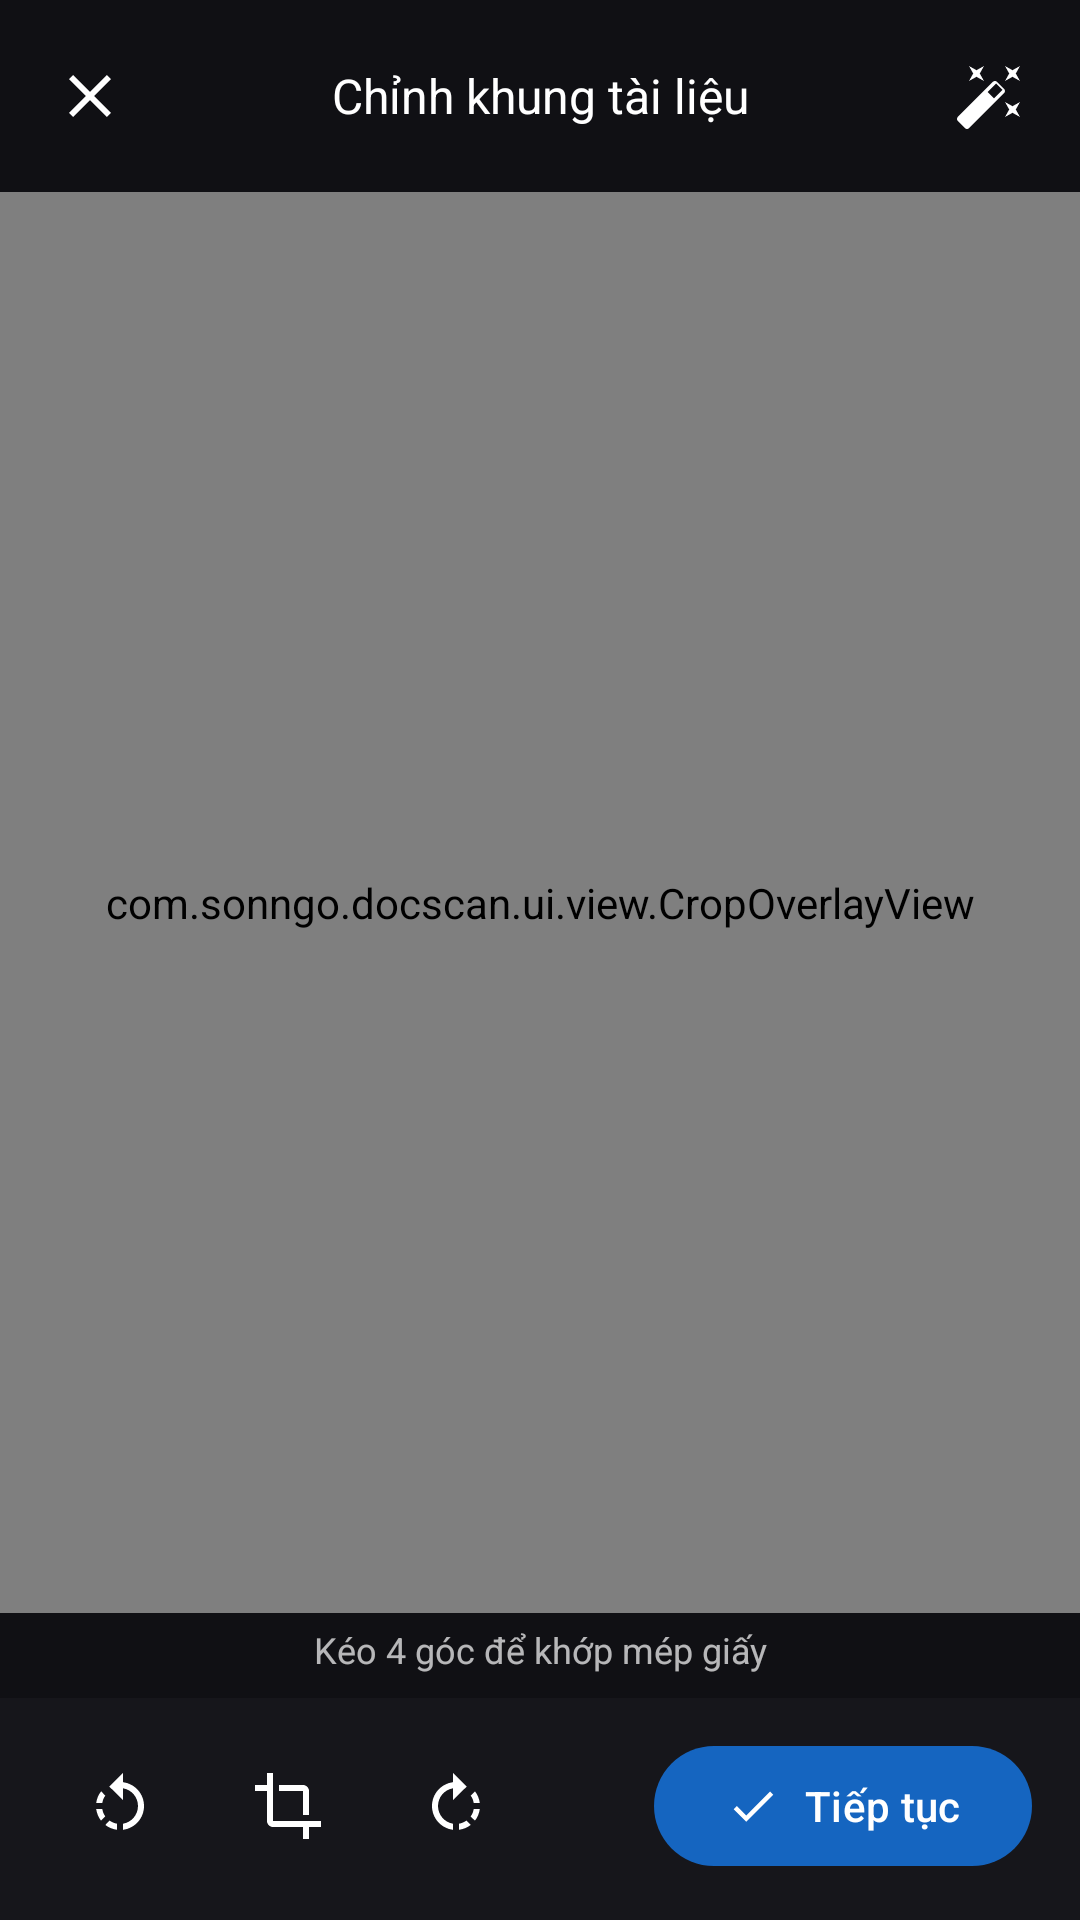

Produce the Android XML layout that renders to this screen, including the resource entries it uses.
<!-- AndroidManifest.xml: activity theme Theme.DocScan.Camera -->
<!-- res/layout/activity_crop.xml -->
<?xml version="1.0" encoding="utf-8"?>
<LinearLayout xmlns:android="http://schemas.android.com/apk/res/android"
    xmlns:app="http://schemas.android.com/apk/res-auto"
    android:layout_width="match_parent"
    android:layout_height="match_parent"
    android:background="@color/camera_background"
    android:orientation="vertical">

    <LinearLayout
        android:id="@+id/topBar"
        android:layout_width="match_parent"
        android:layout_height="wrap_content"
        android:gravity="center_vertical"
        android:orientation="horizontal"
        android:paddingStart="8dp"
        android:paddingTop="10dp"
        android:paddingEnd="8dp"
        android:paddingBottom="10dp">

        <ImageButton
            android:id="@+id/closeButton"
            android:layout_width="44dp"
            android:layout_height="44dp"
            android:background="?attr/selectableItemBackgroundBorderless"
            android:contentDescription="@string/cd_close"
            android:src="@drawable/ic_close"
            app:tint="@android:color/white" />

        <TextView
            android:layout_width="0dp"
            android:layout_height="wrap_content"
            android:layout_weight="1"
            android:gravity="center"
            android:text="@string/crop_title"
            android:textColor="@android:color/white"
            android:textSize="16sp" />

        <ImageButton
            android:id="@+id/autoDetectButton"
            android:layout_width="44dp"
            android:layout_height="44dp"
            android:background="?attr/selectableItemBackgroundBorderless"
            android:contentDescription="@string/action_auto_detect"
            android:src="@drawable/ic_magic"
            app:tint="@android:color/white" />
    </LinearLayout>

    <FrameLayout
        android:layout_width="match_parent"
        android:layout_height="0dp"
        android:layout_weight="1">

        <com.sonngo.docscan.ui.view.CropOverlayView
            android:id="@+id/cropOverlay"
            android:layout_width="match_parent"
            android:layout_height="match_parent" />

        <ProgressBar
            android:id="@+id/progress"
            android:layout_width="wrap_content"
            android:layout_height="wrap_content"
            android:layout_gravity="center"
            android:indeterminateTint="@android:color/white"
            android:visibility="gone" />
    </FrameLayout>

    <TextView
        android:layout_width="match_parent"
        android:layout_height="wrap_content"
        android:gravity="center"
        android:paddingTop="4dp"
        android:paddingBottom="8dp"
        android:text="@string/crop_hint"
        android:textColor="#B3FFFFFF"
        android:textSize="12sp" />

    <LinearLayout
        android:id="@+id/bottomBar"
        android:layout_width="match_parent"
        android:layout_height="wrap_content"
        android:background="#FF16161B"
        android:gravity="center_vertical"
        android:orientation="horizontal"
        android:paddingStart="16dp"
        android:paddingTop="12dp"
        android:paddingEnd="16dp"
        android:paddingBottom="14dp">

        <ImageButton
            android:id="@+id/rotateLeftButton"
            android:layout_width="48dp"
            android:layout_height="48dp"
            android:background="?attr/selectableItemBackgroundBorderless"
            android:contentDescription="@string/action_rotate_left"
            android:src="@drawable/ic_rotate_left"
            app:tint="@android:color/white" />

        <ImageButton
            android:id="@+id/selectAllButton"
            android:layout_width="48dp"
            android:layout_height="48dp"
            android:layout_marginStart="8dp"
            android:background="?attr/selectableItemBackgroundBorderless"
            android:contentDescription="@string/action_select_all"
            android:src="@drawable/ic_crop"
            app:tint="@android:color/white" />

        <ImageButton
            android:id="@+id/rotateRightButton"
            android:layout_width="48dp"
            android:layout_height="48dp"
            android:layout_marginStart="8dp"
            android:background="?attr/selectableItemBackgroundBorderless"
            android:contentDescription="@string/action_rotate_right"
            android:src="@drawable/ic_rotate_right"
            app:tint="@android:color/white" />

        <Space
            android:layout_width="0dp"
            android:layout_height="1dp"
            android:layout_weight="1" />

        <com.google.android.material.button.MaterialButton
            android:id="@+id/nextButton"
            android:layout_width="wrap_content"
            android:layout_height="wrap_content"
            android:text="@string/action_next"
            app:icon="@drawable/ic_check" />
    </LinearLayout>
</LinearLayout>
<!-- resources referenced by this layout -->
<resources>
  <color name="camera_background">#FF101014</color>
  <!-- drawable ic_check (drawable) -->
  <vector xmlns:android="http://schemas.android.com/apk/res/android"
      android:width="24dp"
      android:height="24dp"
      android:viewportWidth="24"
      android:viewportHeight="24">
      <path android:fillColor="#FF1F1F1F" android:pathData="M9,16.17L4.83,12l-1.42,1.41L9,19L21,7l-1.41,-1.41z" />
  </vector>
  <!-- drawable ic_close (drawable) -->
  <vector xmlns:android="http://schemas.android.com/apk/res/android"
      android:width="24dp"
      android:height="24dp"
      android:viewportWidth="24"
      android:viewportHeight="24">
      <path android:fillColor="#FF1F1F1F" android:pathData="M19,6.41L17.59,5L12,10.59L6.41,5L5,6.41L10.59,12L5,17.59L6.41,19L12,13.41L17.59,19L19,17.59L13.41,12z" />
  </vector>
  <!-- drawable ic_crop (drawable) -->
  <vector xmlns:android="http://schemas.android.com/apk/res/android"
      android:width="24dp"
      android:height="24dp"
      android:viewportWidth="24"
      android:viewportHeight="24">
      <path android:fillColor="#FF1F1F1F" android:pathData="M17,15h2V7c0,-1.1 -0.9,-2 -2,-2H9v2h8v8zM7,17V1H5v4H1v2h4v10c0,1.1 0.9,2 2,2h10v4h2v-4h4v-2H7z" />
  </vector>
  <!-- drawable ic_rotate_left (drawable) -->
  <vector xmlns:android="http://schemas.android.com/apk/res/android"
      android:width="24dp"
      android:height="24dp"
      android:viewportWidth="24"
      android:viewportHeight="24">
      <path android:fillColor="#FF1F1F1F" android:pathData="M7.11,8.53L5.7,7.11C4.8,8.27 4.24,9.61 4.07,11h2.02c0.14,-0.87 0.49,-1.72 1.02,-2.47zM6.09,13H4.07c0.17,1.39 0.72,2.73 1.62,3.89l1.41,-1.42c-0.52,-0.75 -0.87,-1.59 -1.01,-2.47zM7.1,18.32c1.16,0.9 2.51,1.44 3.9,1.61V17.9c-0.87,-0.15 -1.71,-0.49 -2.46,-1.03L7.1,18.32zM13,4.07V1L8.45,5.55L13,10V6.09c2.84,0.48 5,2.94 5,5.91s-2.16,5.43 -5,5.91v2.02c3.95,-0.49 7,-3.85 7,-7.93s-3.05,-7.44 -7,-7.93z" />
  </vector>
  <!-- drawable ic_rotate_right (drawable) -->
  <vector xmlns:android="http://schemas.android.com/apk/res/android"
      android:width="24dp"
      android:height="24dp"
      android:viewportWidth="24"
      android:viewportHeight="24">
      <path android:fillColor="#FF1F1F1F" android:pathData="M15.55,5.55L11,1v3.07C7.06,4.56 4,7.92 4,12s3.05,7.44 7,7.93v-2.02c-2.84,-0.48 -5,-2.94 -5,-5.91s2.16,-5.43 5,-5.91V10l4.55,-4.45zM19.93,11c-0.17,-1.39 -0.72,-2.73 -1.62,-3.89l-1.42,1.42c0.54,0.75 0.88,1.6 1.02,2.47h2.02zM13,17.9v2.02c1.39,-0.17 2.74,-0.71 3.9,-1.61l-1.44,-1.44c-0.75,0.54 -1.59,0.89 -2.46,1.03zM16.89,15.48l1.42,1.41c0.9,-1.16 1.45,-2.5 1.62,-3.89h-2.02c-0.14,0.87 -0.48,1.72 -1.02,2.48z" />
  </vector>
  <string name="action_auto_detect">Tự nhận diện</string>
  <string name="action_next">Tiếp tục</string>
  <string name="action_rotate_left">Xoay trái</string>
  <string name="action_rotate_right">Xoay phải</string>
  <string name="action_select_all">Chọn cả ảnh</string>
  <string name="cd_close">Đóng</string>
  <string name="crop_hint">Kéo 4 góc để khớp mép giấy</string>
  <string name="crop_title">Chỉnh khung tài liệu</string>
  <style name="Theme.DocScan.Camera" parent="Theme.DocScan">
          <item name="android:windowBackground">@color/camera_background</item>
          <item name="android:statusBarColor">@android:color/black</item>
          <item name="android:navigationBarColor">@android:color/black</item>
      </style>
  <style name="Theme.DocScan" parent="Theme.Material3.DayNight.NoActionBar">
          <item name="colorPrimary">@color/brand_primary</item>
          <item name="colorOnPrimary">@color/brand_on_primary</item>
          <item name="colorSecondary">@color/brand_secondary</item>
          <item name="android:statusBarColor">?attr/colorPrimary</item>
          <item name="android:windowLightStatusBar" tools:targetApi="m">false</item>
      </style>
  <color name="brand_primary">#1565C0</color>
  <color name="brand_on_primary">#FFFFFF</color>
  <color name="brand_secondary">#00897B</color>
</resources>
